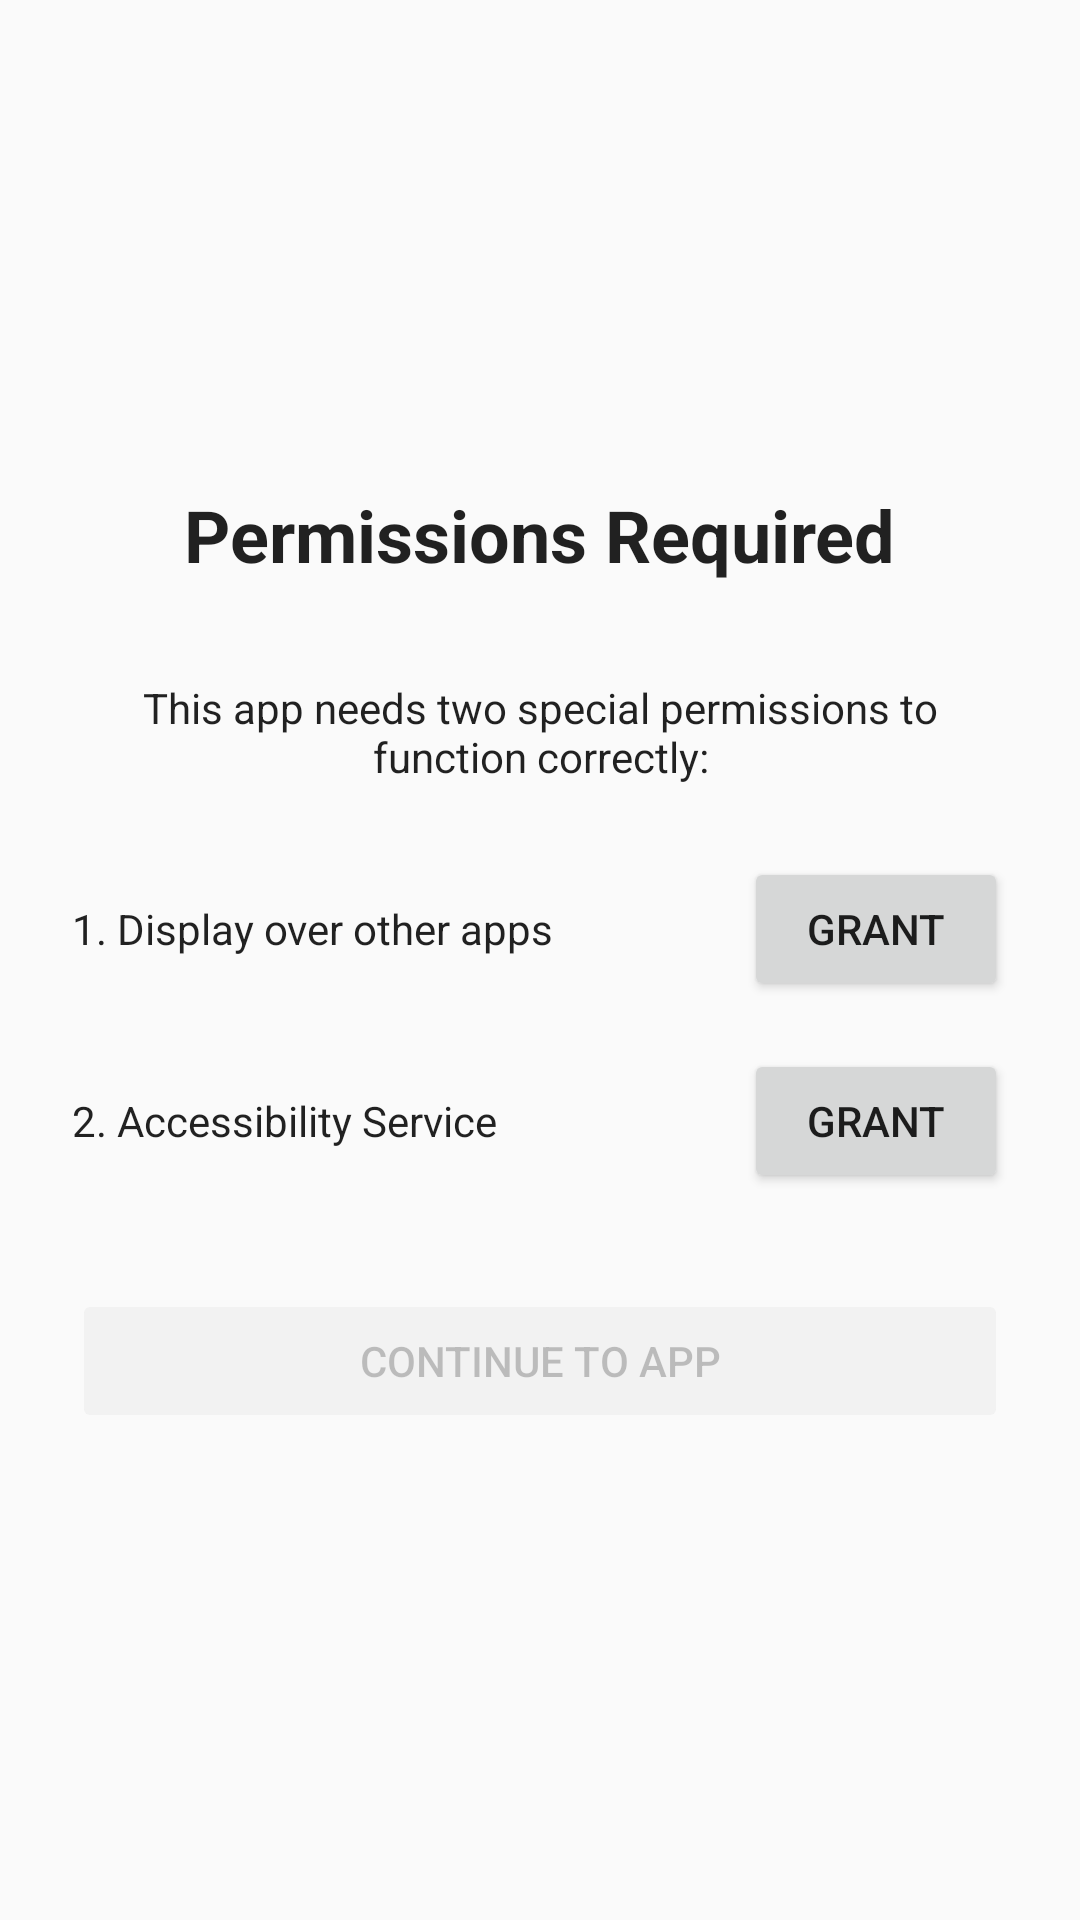

The Android layout XML behind this screen, and the referenced resources:
<!-- AndroidManifest.xml: application theme Theme.NfcAppBlocker -->
<!-- res/layout/activity_permissions.xml -->
<?xml version="1.0" encoding="utf-8"?>
<LinearLayout xmlns:android="http://schemas.android.com/apk/res/android"
    android:layout_width="match_parent"
    android:layout_height="match_parent"
    android:orientation="vertical"
    android:padding="24dp"
    android:gravity="center"
    android:fitsSystemWindows="true">

    <TextView
        android:layout_width="wrap_content"
        android:layout_height="wrap_content"
        android:text="Permissions Required"
        android:textSize="24sp"
        android:textStyle="bold"
        android:layout_marginBottom="32dp"
        android:textColor="?android:attr/textColorPrimary"/>

    <TextView
        android:layout_width="wrap_content"
        android:layout_height="wrap_content"
        android:text="This app needs two special permissions to function correctly:"
        android:gravity="center"
        android:layout_marginBottom="24dp"
        android:textColor="?android:attr/textColorPrimary"/>

    
    <LinearLayout
        android:layout_width="match_parent"
        android:layout_height="wrap_content"
        android:orientation="horizontal"
        android:gravity="center_vertical"
        android:layout_marginBottom="16dp">
        <TextView
            android:layout_width="0dp"
            android:layout_height="wrap_content"
            android:layout_weight="1"
            android:text="1. Display over other apps"
            android:textColor="?android:attr/textColorPrimary"/>
        <Button
            android:id="@+id/btnOverlayPermission"
            android:layout_width="wrap_content"
            android:layout_height="wrap_content"
            android:text="Grant"/>
    </LinearLayout>

    
    <LinearLayout
        android:layout_width="match_parent"
        android:layout_height="wrap_content"
        android:orientation="horizontal"
        android:gravity="center_vertical"
        android:layout_marginBottom="32dp">
        <TextView
            android:layout_width="0dp"
            android:layout_height="wrap_content"
            android:layout_weight="1"
            android:text="2. Accessibility Service"
            android:textColor="?android:attr/textColorPrimary"/>
        <Button
            android:id="@+id/btnAccessibilityPermission"
            android:layout_width="wrap_content"
            android:layout_height="wrap_content"
            android:text="Grant"/>
    </LinearLayout>

    <Button
        android:id="@+id/btnContinue"
        android:layout_width="match_parent"
        android:layout_height="wrap_content"
        android:text="Continue to App"
        android:enabled="false"
        style="@style/Widget.AppCompat.Button.Colored"/>

</LinearLayout>
<!-- resources referenced by this layout -->
<resources>
  <style name="Theme.NfcAppBlocker" parent="Theme.AppCompat.DayNight.DarkActionBar">
          
          <item name="colorPrimary">@color/purple_500</item>
          <item name="colorPrimaryVariant">@color/purple_700</item>
          <item name="colorOnPrimary">@color/white</item>
          
          <item name="colorSecondary">@color/teal_200</item>
          <item name="colorSecondaryVariant">@color/teal_700</item>
          <item name="colorOnSecondary">@color/black</item>
          
          <item name="android:statusBarColor">?attr/colorPrimaryVariant</item>
          
      </style>
  <color name="purple_500">#FF6200EE</color>
  <color name="purple_700">#3700B3</color>
  <color name="white">#FFFFFFFF</color>
  <color name="teal_200">#FF03DAC5</color>
  <color name="teal_700">#FF018786</color>
  <color name="black">#FF000000</color>
</resources>
